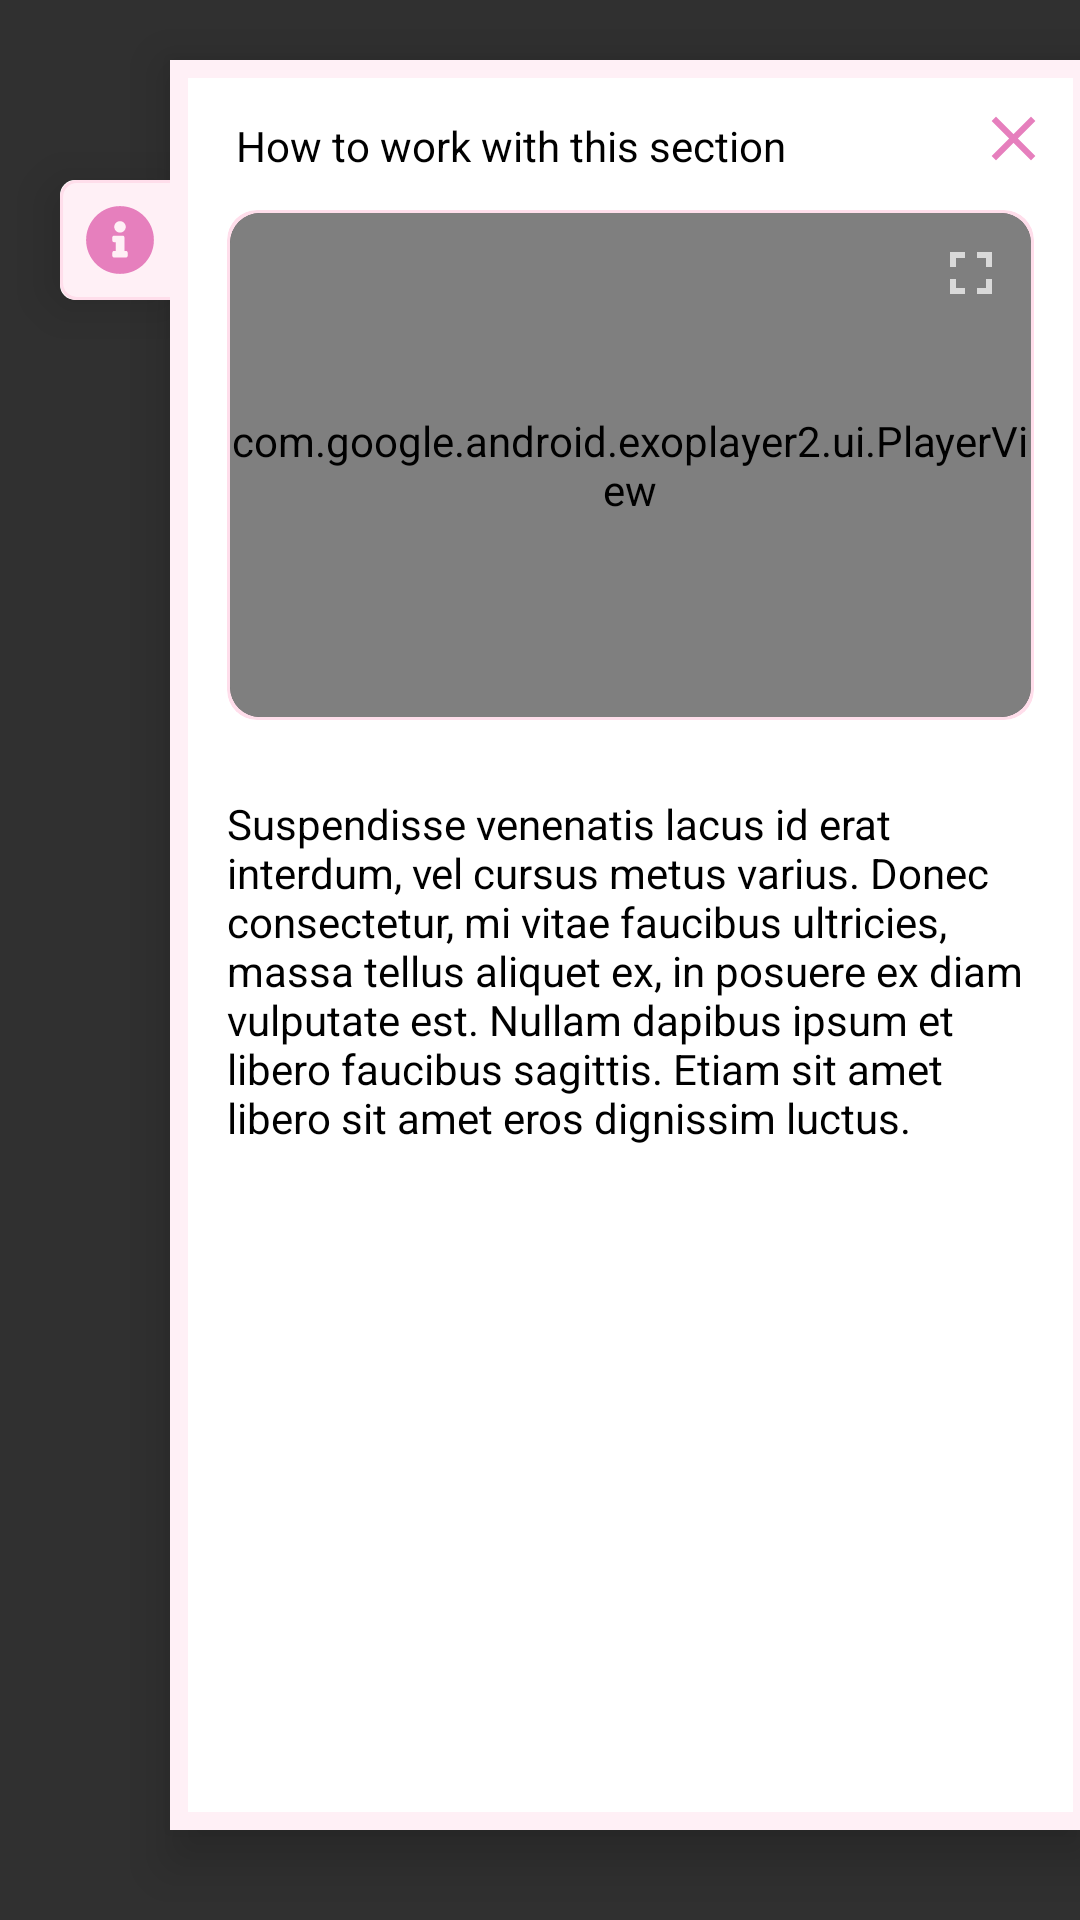

Here is an Android app screen rendered from its layout file. Give the layout XML and the strings, colors and styles it references.
<!-- AndroidManifest.xml: application theme Theme.ExoPlayer -->
<!-- res/layout/popup_window.xml -->
<?xml version="1.0" encoding="utf-8"?>
<androidx.constraintlayout.widget.ConstraintLayout
    xmlns:android="http://schemas.android.com/apk/res/android"
    android:layout_width="wrap_content"
    android:layout_height="wrap_content"
    xmlns:app="http://schemas.android.com/apk/res-auto">

    <ImageView
        android:id="@+id/iv_info_close"
        android:layout_marginStart="20dp"
        android:elevation="10dp"
        android:layout_width="40dp"
        android:layout_height="40dp"
        android:layout_marginTop="60dp"
        android:background="@drawable/bg_info"
        android:src="@drawable/ic_info_rectangle"
        app:layout_constraintTop_toTopOf="parent"
        app:layout_constraintStart_toStartOf="parent"/>

<androidx.constraintlayout.widget.ConstraintLayout
    android:id="@+id/cl_right"
    android:layout_width="307dp"
    android:layout_height="match_parent"
    android:layout_marginTop="20dp"
    android:layout_marginBottom="30dp"
    android:elevation="10dp"
    android:background="@color/title_pink"
    android:padding="6dp"
    app:layout_constraintStart_toEndOf="@+id/iv_info_close"
    app:layout_constraintEnd_toEndOf="parent"
    app:layout_constraintTop_toTopOf="parent"
    app:layout_constraintBottom_toBottomOf="parent">

    <androidx.constraintlayout.widget.ConstraintLayout
        android:layout_width="match_parent"
        android:layout_height="match_parent"
        android:background="@color/white"
        android:padding="13dp"
        app:layout_constraintStart_toStartOf="parent"
        app:layout_constraintEnd_toEndOf="parent"
        app:layout_constraintTop_toTopOf="parent"
        app:layout_constraintBottom_toBottomOf="parent">

        <TextView
            android:id="@+id/tv_how_train"
            android:layout_width="match_parent"
            android:layout_height="wrap_content"
            android:text="How to work with this section"
            android:layout_marginEnd="38dp"
            android:layout_marginStart="3dp"
            android:textColor="#000000"
            app:layout_constraintTop_toTopOf="parent"
            app:layout_constraintStart_toStartOf="parent"
            />

        <androidx.cardview.widget.CardView
            android:id="@+id/cv_video"
            android:layout_width="match_parent"
            android:layout_height="170dp"
            app:contentPadding="1dp"
            android:layout_marginTop="12dp"
            app:cardElevation="0dp"
            app:cardCornerRadius="10dp"
            app:cardBackgroundColor="#FFDEEB"
            app:layout_constraintTop_toBottomOf="@+id/tv_how_train"
            app:layout_constraintStart_toStartOf="parent"
            app:layout_constraintEnd_toEndOf="parent">

            <androidx.constraintlayout.widget.ConstraintLayout
                android:layout_width="match_parent"
                android:layout_height="match_parent">
                <androidx.cardview.widget.CardView
                    android:layout_width="match_parent"
                    android:layout_height="match_parent"
                    app:cardElevation="0dp"
                    app:cardCornerRadius="10dp">
                <com.google.android.exoplayer2.ui.PlayerView
                    android:id="@+id/pv_video"
                    android:layout_width="match_parent"
                    android:layout_height="match_parent"
                    android:background="#CC000000"
                    app:fastforward_increment="10000"
                    app:rewind_increment="10000"
                    app:controller_layout_id="@layout/player_control"/>
                </androidx.cardview.widget.CardView>
                <ImageView
                    android:id="@+id/iv_open_full_screen"
                    android:layout_width="40dp"
                    android:layout_height="40dp"
                    android:scaleType="center"
                    android:src="@drawable/ic_fullscreen_open"
                    app:layout_constraintTop_toTopOf="parent"
                    app:layout_constraintEnd_toEndOf="parent"/>
            </androidx.constraintlayout.widget.ConstraintLayout>

        </androidx.cardview.widget.CardView>
        <TextView
            android:id="@+id/tv_description"
            android:layout_width="match_parent"
            android:layout_height="wrap_content"
            android:text="Suspendisse venenatis lacus id erat interdum, vel cursus metus varius. Donec consectetur, mi vitae faucibus ultricies, massa tellus aliquet ex, in posuere ex diam vulputate est. Nullam dapibus ipsum et libero faucibus sagittis. Etiam sit amet libero sit amet eros dignissim luctus."
            android:textColor="#000000"
            android:layout_marginTop="25dp"
            app:layout_constraintTop_toBottomOf="@+id/cv_video"
            app:layout_constraintStart_toStartOf="parent"
            app:layout_constraintEnd_toEndOf="parent"/>

    </androidx.constraintlayout.widget.ConstraintLayout>

    <ImageView
        android:id="@+id/iv_close"
        android:layout_width="40dp"
        android:layout_height="40dp"
        android:scaleType="center"
        android:src="@drawable/ic_close"
        app:layout_constraintEnd_toEndOf="parent"
        app:layout_constraintTop_toTopOf="parent" />
</androidx.constraintlayout.widget.ConstraintLayout>

</androidx.constraintlayout.widget.ConstraintLayout>
<!-- res/layout/player_control.xml (included above) -->
<?xml version="1.0" encoding="utf-8"?>
<androidx.constraintlayout.widget.ConstraintLayout
    xmlns:android="http://schemas.android.com/apk/res/android"
    xmlns:app="http://schemas.android.com/apk/res-auto"
    xmlns:tool="http://schemas.android.com/tools"
    android:layout_width="match_parent"
    android:layout_height="match_parent"
    android:visibility="visible">


    <ImageButton
        android:id="@+id/exo_play"
        style="@style/ExoMediaButton.Play"
        android:layout_width="wrap_content"
        android:layout_height="wrap_content"
        android:src="@drawable/ic_video_play_btn"
        app:layout_constraintBottom_toBottomOf="parent"
        app:layout_constraintEnd_toEndOf="parent"
        app:layout_constraintStart_toStartOf="parent"
        app:layout_constraintTop_toTopOf="parent" />

    <ImageButton
        android:id="@+id/exo_pause"
        style="@style/ExoMediaButton.Pause"
        android:layout_width="60dp"
        android:layout_height="60dp"
        android:scaleType="centerCrop"
        android:src="@drawable/press_pause"
        app:layout_constraintBottom_toBottomOf="parent"
        app:layout_constraintEnd_toEndOf="parent"
        app:layout_constraintStart_toStartOf="parent"
        app:layout_constraintTop_toTopOf="parent" />

    <androidx.constraintlayout.widget.ConstraintLayout
        android:layout_width="match_parent"
        android:layout_height="wrap_content"
        app:layout_constraintBottom_toTopOf="@+id/cl_bottom"
        app:layout_constraintEnd_toEndOf="parent"
        app:layout_constraintStart_toStartOf="parent">

        <ImageButton
            android:id="@id/exo_prev"
            style="@style/ExoMediaButton.Previous"
            android:src="@drawable/ic_outline_skip_previous_24"
            app:layout_constraintBottom_toBottomOf="parent"
            app:layout_constraintEnd_toStartOf="@+id/exo_rew"
            app:layout_constraintHorizontal_chainStyle="packed"
            app:layout_constraintStart_toStartOf="parent"
            app:layout_constraintTop_toTopOf="parent" />

        <ImageButton
            android:id="@id/exo_rew"
            style="@style/ExoMediaButton.Rewind"
            android:src="@drawable/ic_outline_fast_rewind_24"
            app:layout_constraintBottom_toBottomOf="parent"
            app:layout_constraintEnd_toStartOf="@+id/exo_ffwd"
            app:layout_constraintStart_toEndOf="@+id/exo_prev"
            app:layout_constraintTop_toTopOf="parent" />

        <ImageButton
            android:id="@id/exo_ffwd"
            style="@style/ExoMediaButton.FastForward"
            android:src="@drawable/ic_outline_fast_forward_24"
            app:layout_constraintBottom_toBottomOf="parent"
            app:layout_constraintEnd_toStartOf="@+id/exo_next"
            app:layout_constraintStart_toEndOf="@+id/exo_rew"
            app:layout_constraintTop_toTopOf="parent" />

        <ImageButton
            android:id="@id/exo_next"
            style="@style/ExoMediaButton.Next"
            android:src="@drawable/ic_outline_skip_next_24"
            app:layout_constraintBottom_toBottomOf="parent"
            app:layout_constraintEnd_toEndOf="parent"
            app:layout_constraintStart_toEndOf="@+id/exo_ffwd"
            app:layout_constraintTop_toTopOf="parent" />

    </androidx.constraintlayout.widget.ConstraintLayout>
    <androidx.constraintlayout.widget.ConstraintLayout
        android:id="@+id/cl_bottom"
        android:layout_width="match_parent"
        android:layout_height="wrap_content"
        android:layout_marginHorizontal="8dp"
        app:layout_constraintBottom_toBottomOf="parent"
        app:layout_constraintStart_toStartOf="parent"
        app:layout_constraintEnd_toEndOf="parent">

        <TextView
            android:id="@+id/exo_position"
            android:layout_width="wrap_content"
            android:layout_height="wrap_content"
            android:textSize="10sp"
            android:gravity="center"
            android:textAlignment="center"
            android:textColor="@color/colorWhite"
            app:layout_constraintStart_toStartOf="parent"
            app:layout_constraintTop_toTopOf="parent"
            app:layout_constraintBottom_toBottomOf="parent"/>

        <com.google.android.exoplayer2.ui.DefaultTimeBar
            android:id="@+id/exo_progress"
            android:layout_width="0dp"
            android:layout_height="wrap_content"
            android:paddingStart="5dp"
            android:paddingEnd="5dp"
            app:buffered_color="#4D000000"
            app:played_color="#F03E3E"
            app:scrubber_color="#F03E3E"
            app:unplayed_color="#1A000000"
            app:layout_constraintBottom_toBottomOf="parent"
            app:layout_constraintEnd_toStartOf="@+id/exo_duration"
            app:layout_constraintStart_toEndOf="@+id/exo_position"
            app:layout_constraintTop_toTopOf="parent" />

        <TextView
            android:id="@+id/exo_duration"
            android:layout_width="wrap_content"
            android:layout_height="wrap_content"
            android:gravity="center"
            android:textAlignment="center"
            android:textSize="10sp"
            android:textColor="@color/colorWhite"
            app:layout_constraintEnd_toEndOf="parent"
            app:layout_constraintTop_toTopOf="parent"
            app:layout_constraintBottom_toBottomOf="parent"/>
    </androidx.constraintlayout.widget.ConstraintLayout>
</androidx.constraintlayout.widget.ConstraintLayout>
<!-- resources referenced by this layout -->
<resources>
  <color name="colorWhite">#FFFFFFFF</color>
  <color name="title_pink">#FFF0F6</color>
  <color name="white">#FFFFFF</color>
  <!-- drawable bg_info (drawable) -->
  <?xml version="1.0" encoding="utf-8"?>
  <shape xmlns:android="http://schemas.android.com/apk/res/android"
      android:shape="rectangle">
      <solid android:color="#FFFFFF"/>
      <corners
          android:topLeftRadius="5dp"
          android:bottomLeftRadius="5dp" />
  </shape>
  <!-- drawable ic_fullscreen_open (drawable) -->
  <vector android:alpha="0.7" android:height="24dp" android:tint="#FFFFFF"
      android:viewportHeight="24" android:viewportWidth="24"
      android:width="24dp" xmlns:android="http://schemas.android.com/apk/res/android">
      <path android:fillColor="@android:color/white" android:pathData="M7,14L5,14v5h5v-2L7,17v-3zM5,10h2L7,7h3L10,5L5,5v5zM17,17h-3v2h5v-5h-2v3zM14,5v2h3v3h2L19,5h-5z"/>
  </vector>
  <!-- drawable ic_outline_fast_forward_24 (drawable) -->
  <vector android:alpha="0.7" android:height="24dp" android:tint="#FFFFFF"
      android:viewportHeight="24" android:viewportWidth="24"
      android:width="24dp" xmlns:android="http://schemas.android.com/apk/res/android">
      <path android:fillColor="@android:color/white"
          android:pathData="M15,9.86L18.03,12L15,14.14V9.86M6,9.86L9.03,12L6,14.14V9.86M13,6v12l8.5,-6L13,6L13,6zM4,6v12l8.5,-6L4,6L4,6z"/>
  </vector>
  <!-- drawable ic_outline_fast_rewind_24 (drawable) -->
  <vector android:alpha="0.7" android:height="24dp" android:tint="#FFFFFF"
      android:viewportHeight="24" android:viewportWidth="24"
      android:width="24dp" xmlns:android="http://schemas.android.com/apk/res/android">
      <path android:fillColor="@android:color/white" android:pathData="M18,9.86v4.28L14.97,12 18,9.86m-9,0v4.28L5.97,12 9,9.86M20,6l-8.5,6 8.5,6L20,6zM11,6l-8.5,6 8.5,6L11,6z"/>
  </vector>
  <!-- drawable ic_outline_skip_next_24 (drawable) -->
  <vector android:alpha="0.7" android:height="24dp" android:tint="#FFFFFF"
      android:viewportHeight="24" android:viewportWidth="24"
      android:width="24dp" xmlns:android="http://schemas.android.com/apk/res/android">
      <path android:fillColor="@android:color/white" android:pathData="M6,18l8.5,-6L6,6v12zM8,9.86L11.03,12 8,14.14L8,9.86zM16,6h2v12h-2z"/>
  </vector>
  <!-- drawable ic_outline_skip_previous_24 (drawable) -->
  <vector android:alpha="0.7" android:height="30dp" android:tint="#FFFFFF"
      android:viewportHeight="24" android:viewportWidth="24"
      android:width="30dp" xmlns:android="http://schemas.android.com/apk/res/android">
      <path android:fillColor="@android:color/white" android:pathData="M6,6h2v12L6,18zM9.5,12l8.5,6L18,6l-8.5,6zM16,14.14L12.97,12 16,9.86v4.28z"/>
  </vector>
  <!-- drawable circle (drawable) -->
  <vector xmlns:android="http://schemas.android.com/apk/res/android"
      android:width="60dp"
      android:height="60dp"
      android:viewportWidth="60"
      android:viewportHeight="60">
      <path
          android:pathData="M30,30m-30,0a30,30 0,1 1,60 0a30,30 0,1 1,-60 0"
          android:fillColor="#ffffff"
          android:fillAlpha="0.8"/>
  
  </vector>
  <!-- drawable ic_round_pause_24 (drawable) -->
  <vector android:height="24dp" android:tint="#B32078"
      android:viewportHeight="24" android:viewportWidth="24"
      android:width="24dp" xmlns:android="http://schemas.android.com/apk/res/android">
      <path android:fillColor="@android:color/white" android:pathData="M8,19c1.1,0 2,-0.9 2,-2L10,7c0,-1.1 -0.9,-2 -2,-2s-2,0.9 -2,2v10c0,1.1 0.9,2 2,2zM14,7v10c0,1.1 0.9,2 2,2s2,-0.9 2,-2L18,7c0,-1.1 -0.9,-2 -2,-2s-2,0.9 -2,2z"/>
  </vector>
  <color name="top_pink">#EE3297</color>
  <style name="RobotoTextViewStyle" parent="android:Widget.TextView">
      </style>
  <style name="RobotoButtonStyle" parent="android:Widget.Holo.Button">
      </style>
  <style name="RobotoEditStyle" parent="android:Widget.Holo.EditText">
      </style>
  <color name="bg_secondary">#B32078</color>
  <color name="day_carbs_color">#F03E3E</color>
</resources>
